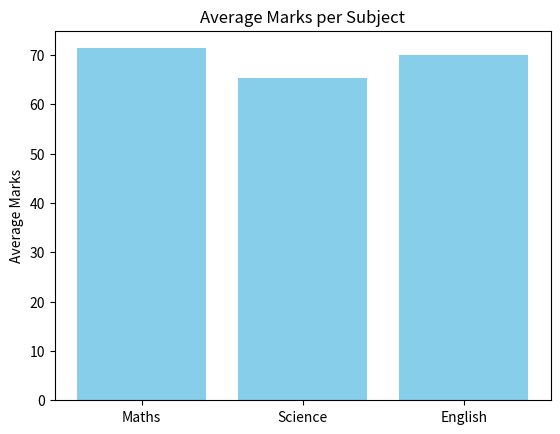
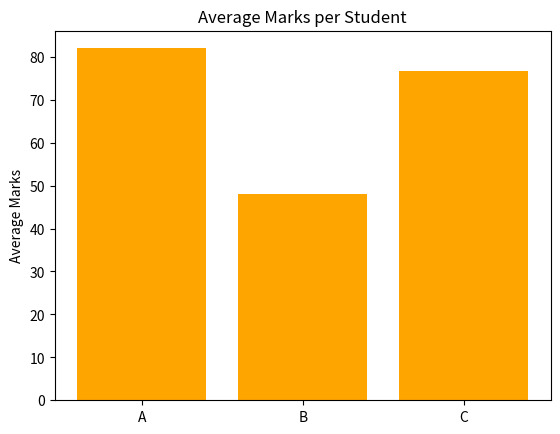

Python code for these plots, in order:
import matplotlib.pyplot as plt
import statistics

subjects=['Maths','Science','English']
marks={
    'A':[90,86,70],
    'B':[64,30,50],
    'C':[60,80,90]
}
print(marks)
print('\n')
print("AVERAGE MARKS OF EACH SUBJECTS :\n")
for i, subject in enumerate(subjects):
    subject_marks = [marks[student][i] for student in marks]
    avg = statistics.mean(subject_marks)
    print(f"{subject}: {avg:.2f}")
print("\n")

top_avg=0
top_subject=None
for i, subject in enumerate(subjects):
    subject_marks = [marks[student][i] for student in marks]
    avg = statistics.mean(subject_marks)
    if avg>top_avg:
        top_avg=avg
        top_subject=subject
print("SUBJECT WITH HIGHEST AVERAGE :")
print(f"{top_subject} :",top_avg)

print("\n")
low_avg=100
low_subject=None
for i, subject in enumerate(subjects):
    subject_marks = [marks[student][i] for student in marks]
    avg = statistics.mean(subject_marks)
    if avg<low_avg:
        low_avg=avg
        low_subject=subject
print("SUBJECT WITH LOWEST AVERAGE :")
print(f"{low_subject} :",low_avg)
print("\n")

def st_mean(std):
    print(f"MARKS ANALYSIS REPORT OF {std}")
    print("Average :",statistics.mean(marks[std]))
    print("Median :",statistics.median(marks[std]))
    print("Mode :",statistics.mode(marks[std]))
    print("Standard Deviattion :",statistics.stdev(marks[std]))
    print('\n')

print("STUDENT PERFORMANCE ANALYSIS REPORT :\n")
for students in marks:
    st_mean(students)

#TOP PERFORMER AND WEAK PERFORMER
top_avg=0
top_std=None
for students in marks:
    avg=statistics.mean(marks[students])
    if avg>top_avg:
        top_avg=avg
        top_std=students
print(f"TOP PERFORMER :{top_std}\nAVERAGE :{top_avg}")

low_avg=100
low_std=None
for students in marks:
    avg=statistics.mean(marks[students])
    if avg<low_avg:
        low_avg=avg
        low_std=students
print(f"WEAK PERFORMER :{low_std}\nAVERAGE :{low_avg}")

subject_avgs = []
for i, subject in enumerate(subjects):
    subject_marks = [marks[student][i] for student in marks]
    avg = statistics.mean(subject_marks)
    subject_avgs.append(avg)

student_names = list(marks.keys())
student_avgs = [statistics.mean(marks[student]) for student in marks]

# Generating bar charts
plt.bar(subjects, subject_avgs, color="skyblue")
plt.title("Average Marks per Subject")
plt.ylabel("Average Marks")
plt.savefig("subject_avg.png")
plt.close()

plt.bar(student_names, student_avgs, color="orange")
plt.title("Average Marks per Student")
plt.ylabel("Average Marks")
plt.savefig("student_avg.png")
plt.close()

student_analysis_html = ""
for student in marks:
    student_analysis_html += f"""
    <div class="student-box">
        <h3>{student}</h3>
        <ul>
            <li><b>Scores:</b> {marks[student]}</li>
            <li><b>Average:</b> {statistics.mean(marks[student]):.2f}</li>
            <li><b>Median:</b> {statistics.median(marks[student]):.2f}</li>
            <li><b>Mode:</b> {statistics.mode(marks[student])}</li>
            <li><b>Standard Deviation:</b> {statistics.stdev(marks[student]):.2f}</li>
        </ul>
    </div>
    """

overall_html = f"""
<h2>Overall Analysis</h2>
<div class="overall-box">
    <ul>
        <li><b>Top Performer:</b> {top_std} (Average {top_avg:.2f})</li>
        <li><b>Weak Performer:</b> {low_std} (Average {low_avg:.2f})</li>
        <li><b>Strongest Subject:</b> {top_subject} (Average {max(subject_avgs):.2f})</li>
        <li><b>Weakest Subject:</b> {low_subject} (Average {min(subject_avgs):.2f})</li>
    </ul>
</div>
"""

html_content = f"""
<html>
<head>
    <title>Student Performance Report</title>
    <style>
        body {{
            font-family: 'Poppins', Arial, sans-serif;
            margin: 0;
            padding: 0;
            background: linear-gradient(-45deg, #f8cdda, #1d2b64, #5f2c82, #49a09d);
            background-size: 400% 400%;
            animation: gradientBG 12s ease infinite;
            color: #fff;
        }}

        @keyframes gradientBG {{
            0% {{ background-position: 0% 50%; }}
            50% {{ background-position: 100% 50%; }}
            100% {{ background-position: 0% 50%; }}
        }}

        h1 {{
            text-align: center;
            color: #fff;
            margin-top: 30px;
            font-size: 2.5em;
            text-shadow: 2px 2px 5px #000;
        }}

        table {{
            border-collapse: collapse;
            margin: 30px auto;
            width: 80%;
            background: rgba(255, 255, 255, 0.1);
            border-radius: 15px;
            overflow: hidden;
        }}

        th, td {{
            padding: 12px;
            text-align: center;
            border: 1px solid rgba(255,255,255,0.3);
        }}

        th {{
            background-color: rgba(0, 0, 0, 0.3);
            color: #ffd700;
        }}

        tr:nth-child(even) {{
            background-color: rgba(255,255,255,0.05);
        }}

        .student-box {{
            background: rgba(255, 255, 255, 0.1);
            margin: 15px 100px;
            padding: 15px 25px;
            border-radius: 15px;
            box-shadow: 0 4px 8px rgba(0,0,0,0.3);
        }}

        .student-box h3 {{
            color: #00ffd5;
            text-shadow: 1px 1px 3px black;
        }}

        .student-box ul {{
            list-style-type: none;
            padding-left: 15px;
        }}

        .overall-box {{
            background: rgba(255,255,255,0.15);
            margin: 20px 100px;
            padding: 20px;
            border-radius: 15px;
        }}

        img {{
            display: block;
            margin: 25px auto;
            border-radius: 10px;
            box-shadow: 0 4px 8px rgba(0,0,0,0.5);
        }}

        footer {{
            text-align: center;
            margin: 30px;
            font-weight: bold;
            color: #ffcccb;
        }}
    </style>
</head>
<body>
    <h1>Student Performance Report</h1>

    <h2 style="text-align:center;">Marks Table</h2>
    <table>
        <tr>
            <th>Student</th>
            {''.join(f'<th>{s}</th>' for s in subjects)}
        </tr>
        {''.join(f"<tr><td>{st}</td>{''.join(f'<td>{m}</td>' for m in marks[st])}</tr>" for st in marks)}
    </table>

    <h2 style="text-align:center;">Student Analysis</h2>
    {student_analysis_html}

    {overall_html}

    <h2 style="text-align:center;">Graphs</h2>
    <img src="subject_avg.png" width="400">
    <img src="student_avg.png" width="400">

    <footer>By: Mohammed Taif, Midhun, Azman</footer>
</body>
</html>
"""

with open("report.html", "w") as f:
    f.write(html_content)

print("Report generated: report.html kindly check your browser to view it.")
